Photos from the image-classification dataset "TestingML" in the GitHub repository AngeHdz/TestingML. Its 9 classes are: auto, cold, cold max, defrost frontal max, defrost rear, fan down, fan up, none, power.

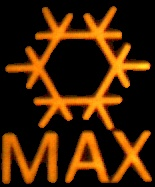
Label: cold max

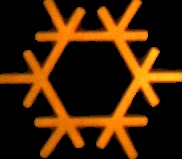
Label: cold

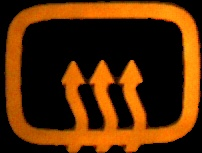
Label: defrost rear

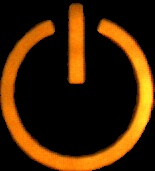
Label: power

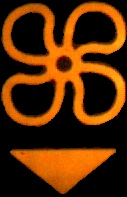
Label: fan down
